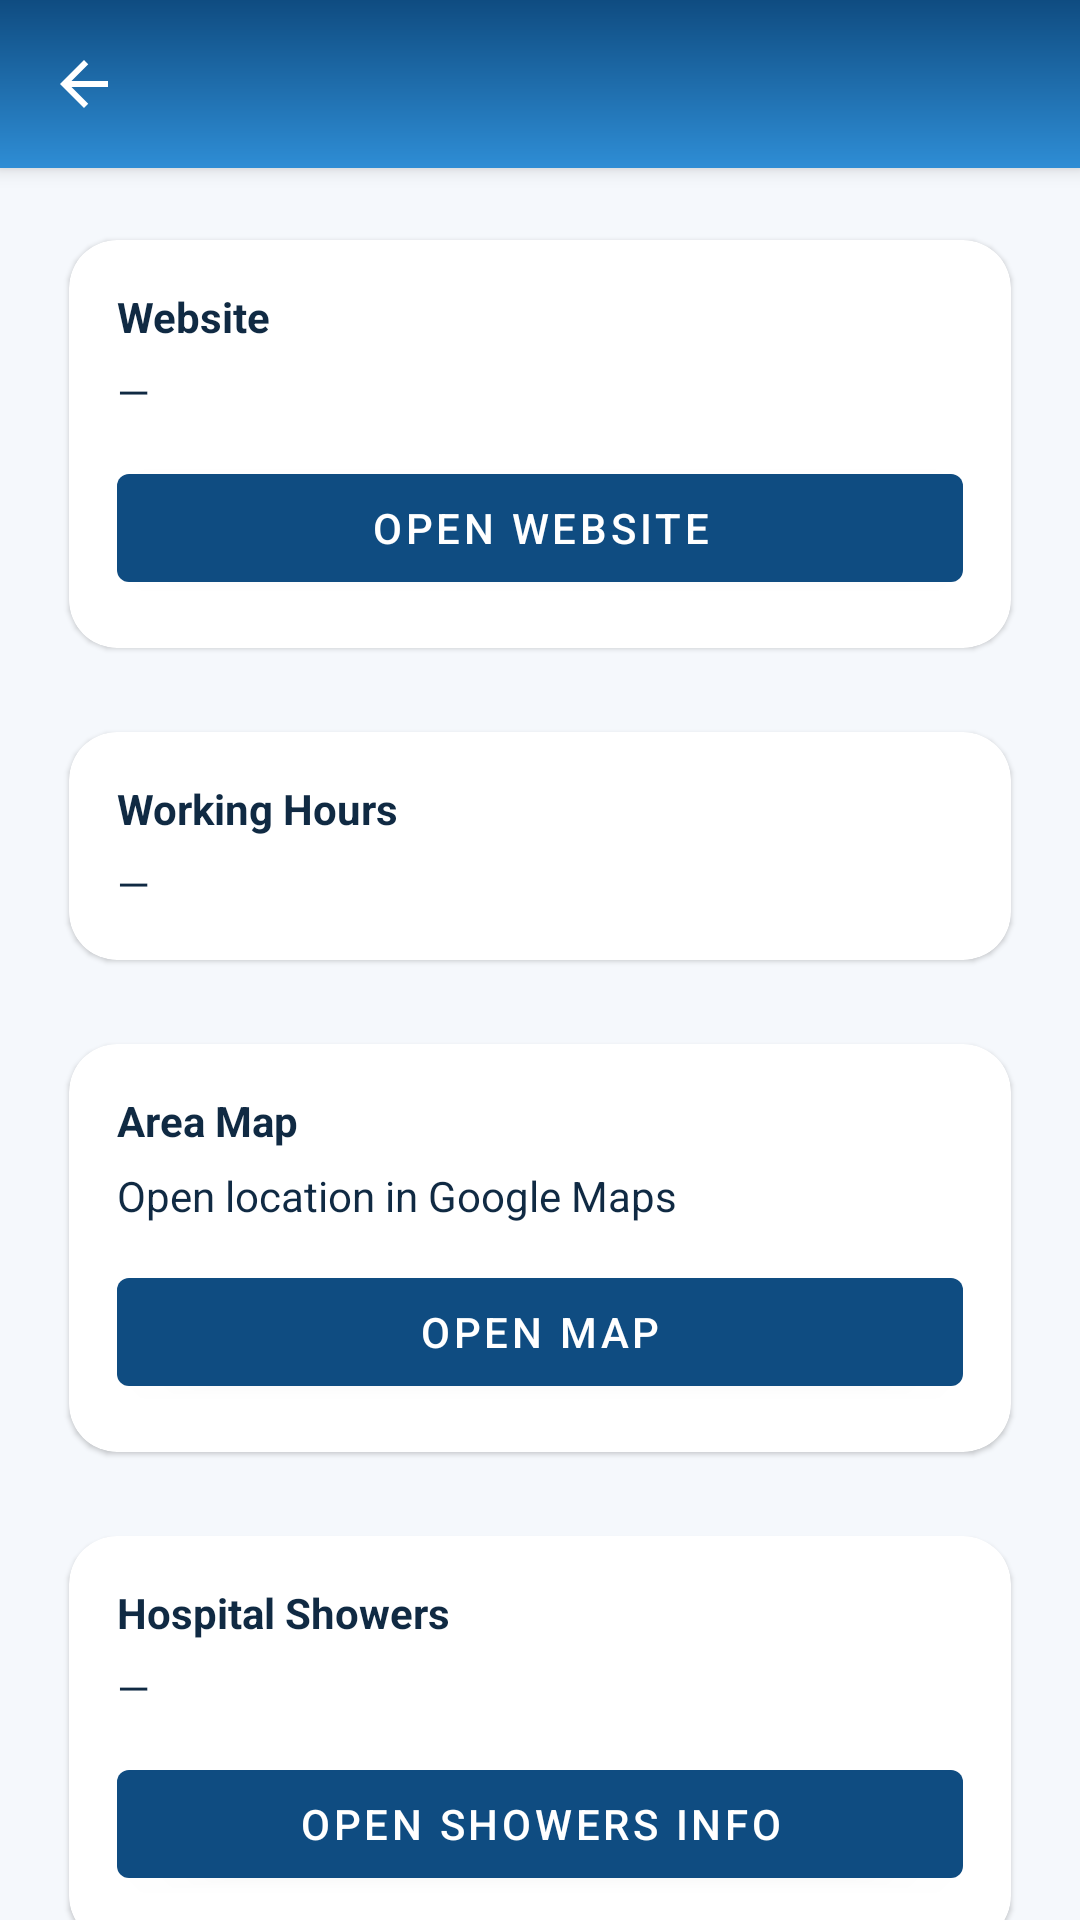

Produce the Android XML layout that renders to this screen, including the resource entries it uses.
<!-- AndroidManifest.xml: application theme Theme.HealthHearts -->
<!-- res/layout/activity_hospital_info.xml -->
<?xml version="1.0" encoding="utf-8"?>
<androidx.coordinatorlayout.widget.CoordinatorLayout xmlns:android="http://schemas.android.com/apk/res/android"
    xmlns:app="http://schemas.android.com/apk/res-auto"
    android:layout_width="match_parent"
    android:layout_height="match_parent"
    android:background="@color/hh_background">

    <com.google.android.material.appbar.AppBarLayout
        android:layout_width="match_parent"
        android:layout_height="wrap_content">

        <com.google.android.material.appbar.MaterialToolbar
            android:id="@+id/toolbar"
            android:layout_width="match_parent"
            android:layout_height="?attr/actionBarSize"
            android:background="@drawable/bg_appbar_gradient"
            android:titleTextColor="@color/hh_on_primary"
            app:navigationIcon="@drawable/ic_back_24"
            app:navigationIconTint="@color/hh_on_primary"
            app:popupTheme="@style/ThemeOverlay.AppCompat.Light" />

    </com.google.android.material.appbar.AppBarLayout>

    <androidx.core.widget.NestedScrollView
        android:layout_width="match_parent"
        android:layout_height="match_parent"
        android:fillViewport="true"
        app:layout_behavior="@string/appbar_scrolling_view_behavior">

        <LinearLayout
            android:layout_width="match_parent"
            android:layout_height="wrap_content"
            android:orientation="vertical"
            android:padding="16dp">

            
            <com.google.android.material.card.MaterialCardView
                android:layout_width="match_parent"
                android:layout_height="wrap_content"
                android:layout_marginBottom="12dp"
                app:cardCornerRadius="16dp"
                app:cardUseCompatPadding="true">

                <LinearLayout
                    android:layout_width="match_parent"
                    android:layout_height="wrap_content"
                    android:orientation="vertical"
                    android:padding="16dp">

                    <TextView
                        android:layout_width="match_parent"
                        android:layout_height="wrap_content"
                        android:text="@string/hospital_website"
                        android:textColor="@color/hh_text"
                        android:textStyle="bold" />

                    <TextView
                        android:id="@+id/tvWebsite"
                        android:layout_width="match_parent"
                        android:layout_height="wrap_content"
                        android:layout_marginTop="6dp"
                        android:text="—"
                        android:textColor="@color/hh_text" />

                    <com.google.android.material.button.MaterialButton
                        android:id="@+id/btnOpenWebsite"
                        android:layout_width="match_parent"
                        android:layout_height="wrap_content"
                        android:layout_marginTop="12dp"
                        android:text="@string/hospital_open_website" />

                </LinearLayout>
            </com.google.android.material.card.MaterialCardView>

            
            <com.google.android.material.card.MaterialCardView
                android:layout_width="match_parent"
                android:layout_height="wrap_content"
                android:layout_marginBottom="12dp"
                app:cardCornerRadius="16dp"
                app:cardUseCompatPadding="true">

                <LinearLayout
                    android:layout_width="match_parent"
                    android:layout_height="wrap_content"
                    android:orientation="vertical"
                    android:padding="16dp">

                    <TextView
                        android:layout_width="match_parent"
                        android:layout_height="wrap_content"
                        android:text="@string/hospital_working_hours"
                        android:textColor="@color/hh_text"
                        android:textStyle="bold" />

                    <TextView
                        android:id="@+id/tvWorkingHours"
                        android:layout_width="match_parent"
                        android:layout_height="wrap_content"
                        android:layout_marginTop="6dp"
                        android:text="—"
                        android:textColor="@color/hh_text" />

                </LinearLayout>
            </com.google.android.material.card.MaterialCardView>

            
            <com.google.android.material.card.MaterialCardView
                android:layout_width="match_parent"
                android:layout_height="wrap_content"
                android:layout_marginBottom="12dp"
                app:cardCornerRadius="16dp"
                app:cardUseCompatPadding="true">

                <LinearLayout
                    android:layout_width="match_parent"
                    android:layout_height="wrap_content"
                    android:orientation="vertical"
                    android:padding="16dp">

                    <TextView
                        android:layout_width="match_parent"
                        android:layout_height="wrap_content"
                        android:text="@string/hospital_area_map"
                        android:textColor="@color/hh_text"
                        android:textStyle="bold" />

                    <TextView
                        android:layout_width="match_parent"
                        android:layout_height="wrap_content"
                        android:layout_marginTop="6dp"
                        android:text="@string/hospital_open_location_hint"
                        android:textColor="@color/hh_text" />

                    <com.google.android.material.button.MaterialButton
                        android:id="@+id/btnOpenMap"
                        android:layout_width="match_parent"
                        android:layout_height="wrap_content"
                        android:layout_marginTop="12dp"
                        android:text="@string/hospital_open_map" />

                </LinearLayout>
            </com.google.android.material.card.MaterialCardView>

            
            <com.google.android.material.card.MaterialCardView
                android:layout_width="match_parent"
                android:layout_height="wrap_content"
                android:layout_marginBottom="16dp"
                app:cardCornerRadius="16dp"
                app:cardUseCompatPadding="true">

                <LinearLayout
                    android:layout_width="match_parent"
                    android:layout_height="wrap_content"
                    android:orientation="vertical"
                    android:padding="16dp">

                    <TextView
                        android:layout_width="match_parent"
                        android:layout_height="wrap_content"
                        android:text="@string/hospital_showers"
                        android:textColor="@color/hh_text"
                        android:textStyle="bold" />

                    <TextView
                        android:id="@+id/tvShowers"
                        android:layout_width="match_parent"
                        android:layout_height="wrap_content"
                        android:layout_marginTop="6dp"
                        android:text="—"
                        android:textColor="@color/hh_text" />

                    <com.google.android.material.button.MaterialButton
                        android:id="@+id/btnOpenShowers"
                        android:layout_width="match_parent"
                        android:layout_height="wrap_content"
                        android:layout_marginTop="12dp"
                        android:text="@string/hospital_open_showers" />

                </LinearLayout>
            </com.google.android.material.card.MaterialCardView>

            
            <com.google.android.material.button.MaterialButton
                android:id="@+id/btnEdit"
                android:layout_width="match_parent"
                android:layout_height="wrap_content"
                android:text="@string/hospital_edit_info"
                android:visibility="gone" />

        </LinearLayout>
    </androidx.core.widget.NestedScrollView>

</androidx.coordinatorlayout.widget.CoordinatorLayout>
<!-- resources referenced by this layout -->
<resources>
  <color name="hh_background">#F5F8FC</color>
  <color name="hh_on_primary">#FFFFFF</color>
  <color name="hh_text">#102A43</color>
  <!-- drawable bg_appbar_gradient (drawable) -->
  <?xml version="1.0" encoding="utf-8"?>
  <shape xmlns:android="http://schemas.android.com/apk/res/android">
      <gradient
          android:angle="270"
          android:endColor="#2E8DD5"
          android:startColor="#0F4C81" />
  </shape>
  <!-- drawable ic_back_24 (drawable) -->
  <vector xmlns:android="http://schemas.android.com/apk/res/android"
      android:width="24dp"
      android:height="24dp"
      android:autoMirrored="true"
      android:viewportWidth="24"
      android:viewportHeight="24">
      <path
          android:fillColor="@color/hh_on_primary"
          android:pathData="M20,11H7.83l5.59-5.59L12,4l-8,8 8,8 1.41-1.41L7.83,13H20v-2z" />
  </vector>
  <string name="hospital_area_map">Area Map</string>
  <string name="hospital_edit_info">Edit Hospital Info</string>
  <string name="hospital_open_location_hint">Open location in Google Maps</string>
  <string name="hospital_open_map">Open Map</string>
  <string name="hospital_open_showers">Open Showers Info</string>
  <string name="hospital_open_website">Open Website</string>
  <string name="hospital_showers">Hospital Showers</string>
  <string name="hospital_website">Website</string>
  <string name="hospital_working_hours">Working Hours</string>
  <style name="Theme.HealthHearts" parent="Theme.MaterialComponents.Light.NoActionBar">
          <item name="colorPrimary">@color/hh_primary</item>
          <item name="colorPrimaryVariant">@color/hh_primary</item>
          <item name="colorOnPrimary">@color/hh_on_primary</item>
          <item name="android:statusBarColor">@color/hh_primary</item>
          <item name="android:windowBackground">@color/hh_background</item>
      </style>
  <color name="hh_primary">#0F4C81</color>
</resources>
